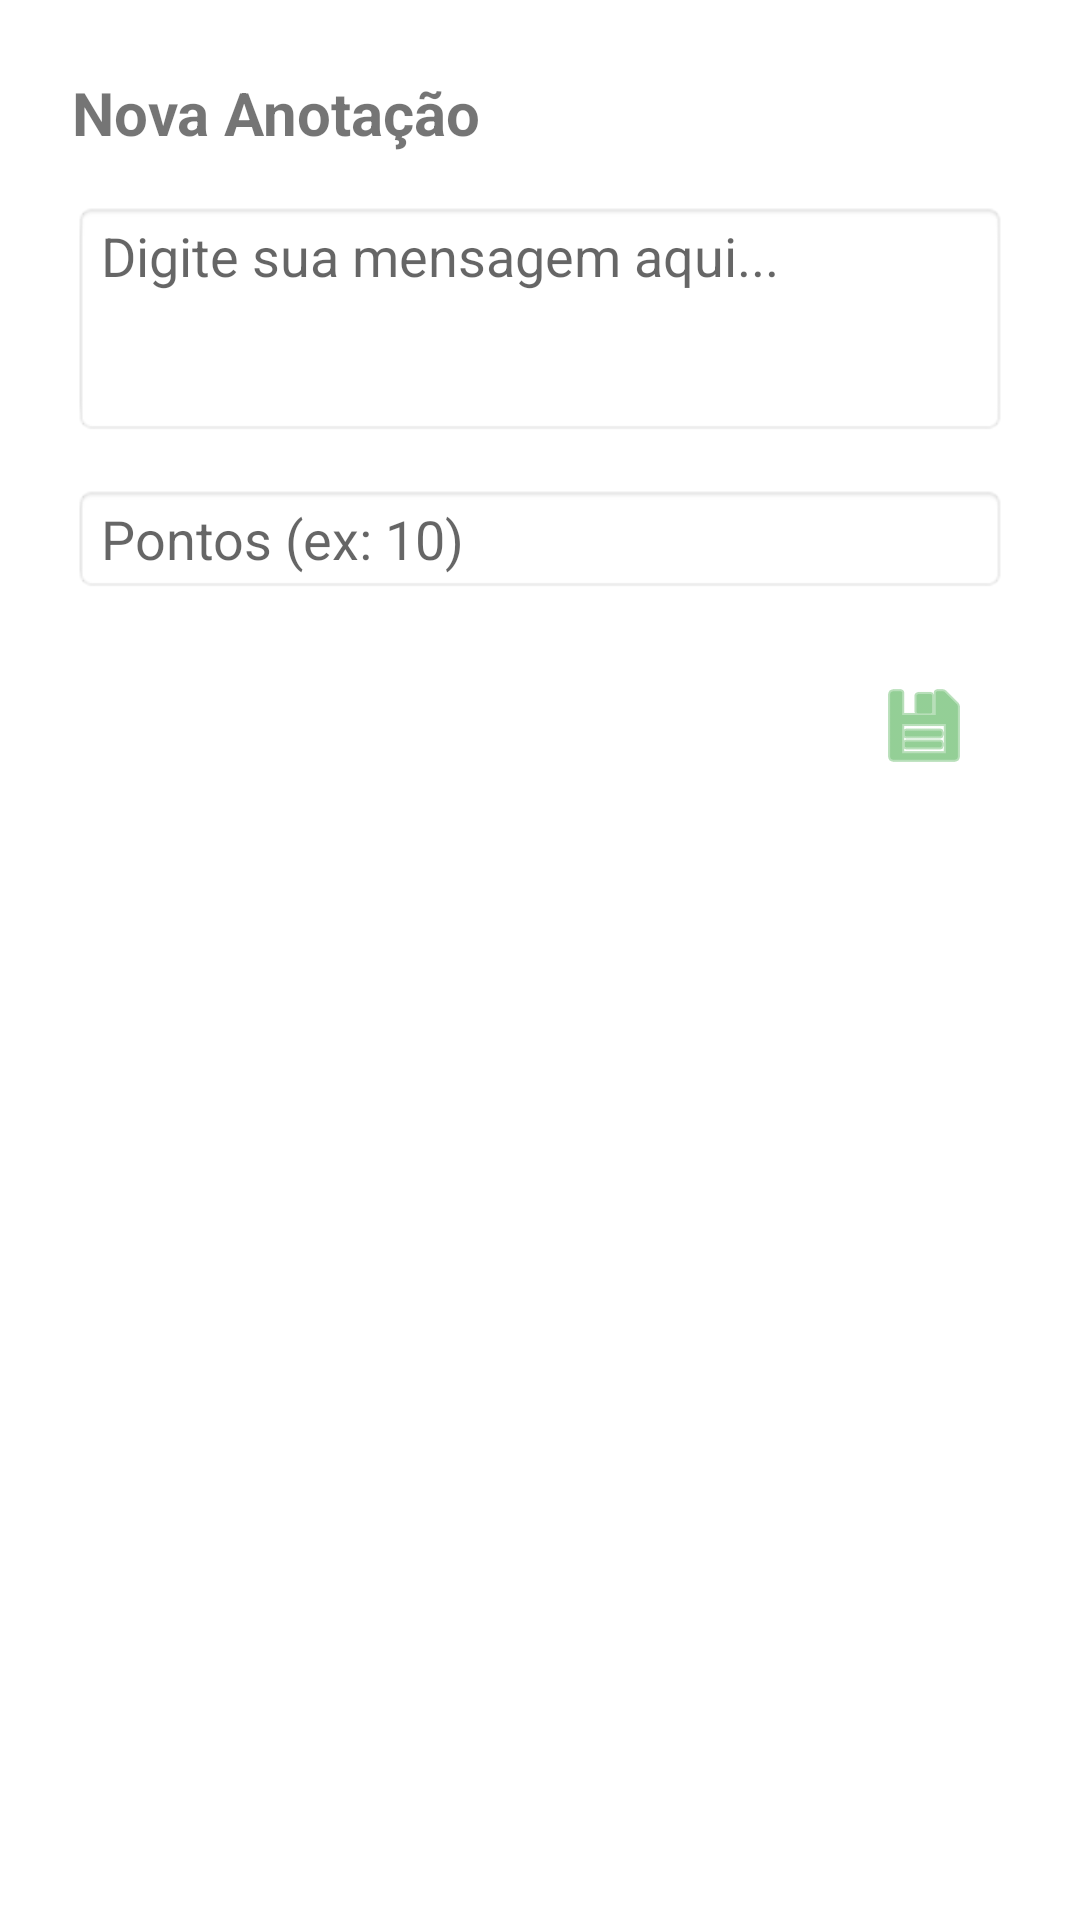

The Android layout XML behind this screen, and the referenced resources:
<!-- AndroidManifest.xml: application theme Theme.Sistema -->
<!-- res/layout/dialog_add_w_points.xml -->
<?xml version="1.0" encoding="utf-8"?>
<LinearLayout xmlns:android="http://schemas.android.com/apk/res/android"
    xmlns:app="http://schemas.android.com/apk/res-auto"
    android:layout_width="match_parent"
    android:layout_height="wrap_content"
    android:orientation="vertical"
    android:padding="24dp">

    <TextView
        android:layout_width="match_parent"
        android:layout_height="wrap_content"
        android:layout_marginBottom="16dp"
        android:text="Nova Anotação"
        android:textSize="20sp"
        android:textStyle="bold" />

    <EditText
        android:id="@+id/etNovaMensagem"
        android:layout_width="match_parent"
        android:layout_height="wrap_content"
        android:layout_marginBottom="16dp"
        android:background="@android:drawable/editbox_background_normal"
        android:gravity="top|start"
        android:hint="Digite sua mensagem aqui..."
        android:inputType="textCapSentences|textMultiLine"
        android:minLines="3"
        android:textColor="#000000" />

    
    <EditText
        android:id="@+id/etPontos"
        android:layout_width="match_parent"
        android:layout_height="wrap_content"
        android:layout_marginBottom="16dp"
        android:background="@android:drawable/editbox_background_normal"
        android:hint="Pontos (ex: 10)"
        android:inputType="number|numberSigned"
        android:textColor="#000000" />

    <LinearLayout
        android:layout_width="match_parent"
        android:layout_height="wrap_content"
        android:gravity="end">

        <ImageButton
            android:id="@+id/btnSalvar"
            android:layout_width="56dp"
            android:layout_height="56dp"
            android:background="?android:attr/selectableItemBackgroundBorderless"
            android:contentDescription="Salvar mensagem"
            android:src="@android:drawable/ic_menu_save"
            app:tint="#4CAF50" />

    </LinearLayout>

</LinearLayout>
<!-- resources referenced by this layout -->
<resources>
  <style name="Theme.Sistema" parent="Theme.MaterialComponents.DayNight.NoActionBar">
          <item name="colorPrimary">@color/purple_500</item>
          <item name="colorPrimaryVariant">@color/purple_700</item>
          <item name="colorOnPrimary">@color/white</item>
      </style>
  <!-- not gathered from this repository: default colours our renderer supplied (Android Studio template values) -->
  <color name="purple_500">#FF6200EE</color>
  <color name="purple_700">#FF3700B3</color>
  <color name="white">#FFFFFFFF</color>
</resources>
